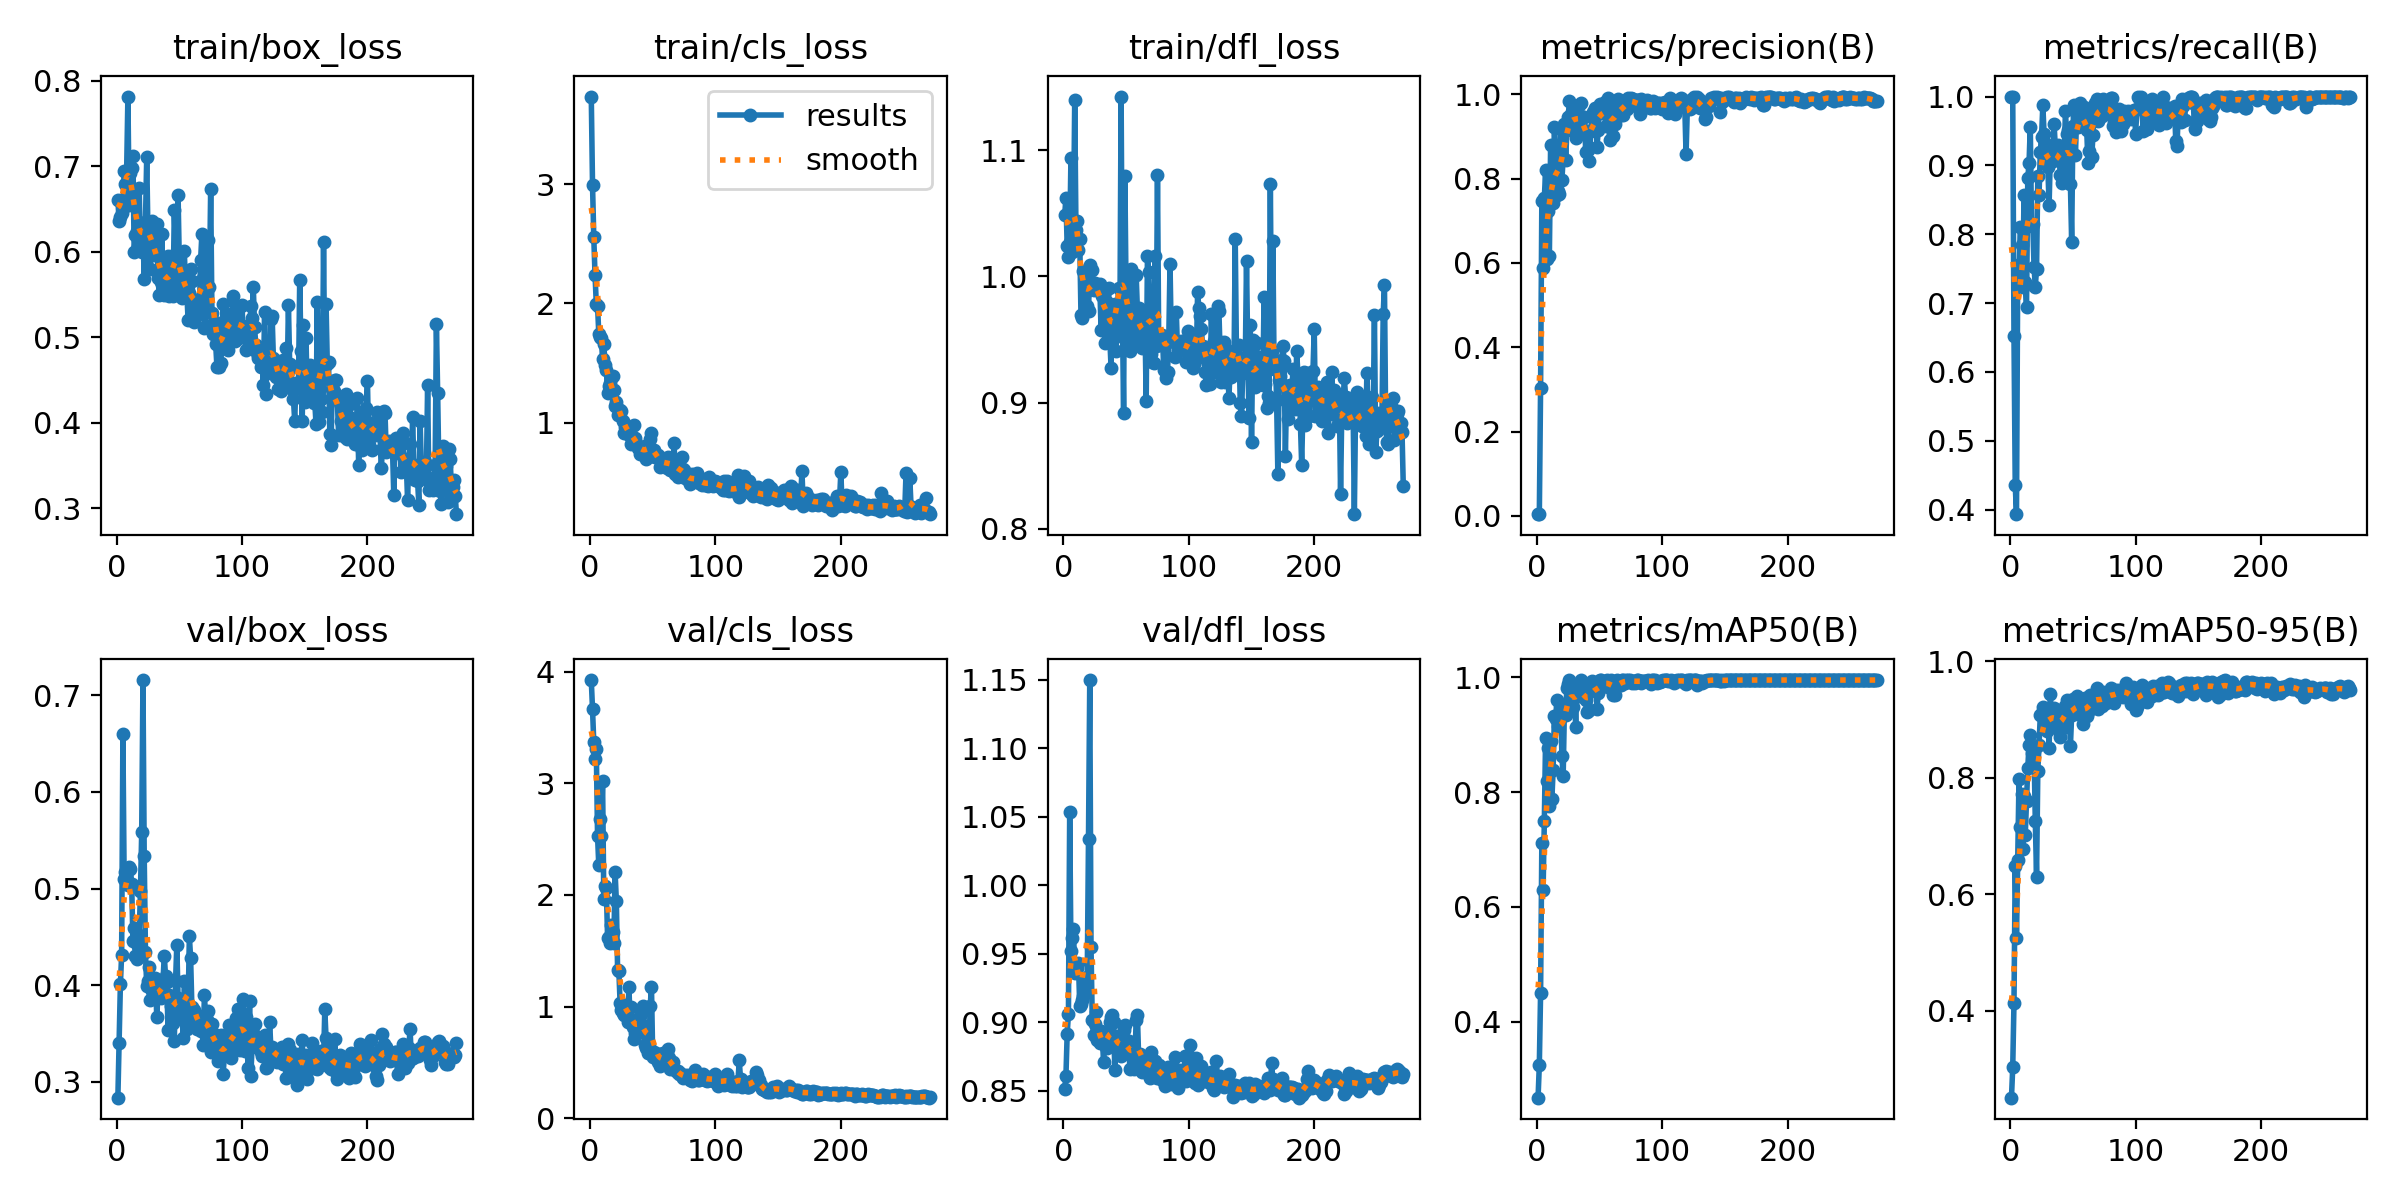

The data file committed next to this chart (first rows):
epoch, time, train/box_loss, train/cls_loss, train/dfl_loss, metrics/precision(B), metrics/recall(B), metrics/mAP50(B), metrics/mAP50-95(B), val/box_loss, val/cls_loss, val/dfl_loss, lr/pg0, lr/pg1, lr/pg2
1, 31.85, 0.6604, 3.734, 1.048, 0.00455, 1, 0.2679, 0.2506, 0.2836, 3.924, 0.851, 0.00013, 0.00013, 0.00013
2, 62.31, 0.6362, 2.992, 1.062, 0.00414, 1, 0.3253, 0.3025, 0.3398, 3.662, 0.8607, 0.0002691, 0.0002691, 0.0002691
3, 92.86, 0.6403, 2.555, 1.024, 0.3033, 0.6518, 0.4494, 0.4138, 0.4007, 3.366, 0.8917, 0.0004073, 0.0004073, 0.0004073
4, 123.5, 0.6457, 2.237, 1.016, 0.7473, 0.4355, 0.7106, 0.6482, 0.4316, 3.219, 0.9061, 0.0005446, 0.0005446, 0.0005446
5, 154.2, 0.6508, 1.999, 1.027, 0.5884, 0.3932, 0.629, 0.5254, 0.6598, 3.305, 1.054, 0.0006809, 0.0006809, 0.0006809
6, 184.8, 0.694, 1.98, 1.094, 0.7537, 0.755, 0.7502, 0.6581, 0.5095, 2.527, 0.952, 0.0008163, 0.0008163, 0.0008163
7, 215.7, 0.6795, 1.746, 1.019, 0.8194, 0.7328, 0.8941, 0.7976, 0.5176, 2.264, 0.9616, 0.0009508, 0.0009508, 0.0009508
8, 246.5, 0.695, 1.716, 1.032, 0.6086, 0.8097, 0.8188, 0.7148, 0.519, 2.681, 0.9682, 0.0009769, 0.0009769, 0.0009769
9, 279, 0.7815, 1.707, 1.14, 0.7222, 0.7847, 0.8765, 0.7723, 0.5041, 2.53, 0.9363, 0.0009736, 0.0009736, 0.0009736
10, 310.1, 0.6547, 1.535, 1.037, 0.6158, 0.7232, 0.7752, 0.6774, 0.5224, 3.022, 0.9424, 0.0009703, 0.0009703, 0.0009703
11, 343.8, 0.6916, 1.656, 1.044, 0.8789, 0.8569, 0.8892, 0.7692, 0.5204, 1.962, 0.9399, 0.000967, 0.000967, 0.000967
12, 376.3, 0.6977, 1.486, 1.021, 0.8088, 0.73, 0.7873, 0.7021, 0.5051, 2.083, 0.9433, 0.0009637, 0.0009637, 0.0009637
13, 407.2, 0.712, 1.445, 1.03, 0.7429, 0.6942, 0.8384, 0.7603, 0.4461, 2.063, 0.9123, 0.0009604, 0.0009604, 0.0009604
14, 438, 0.5991, 1.254, 0.9693, 0.9231, 0.8815, 0.9323, 0.8167, 0.4595, 1.612, 0.9136, 0.0009571, 0.0009571, 0.0009571
15, 468.3, 0.6201, 1.309, 0.9671, 0.8495, 0.9029, 0.9267, 0.8565, 0.4304, 1.626, 0.9163, 0.0009538, 0.0009538, 0.0009538
16, 498.9, 0.6239, 1.333, 1.004, 0.7601, 0.956, 0.9609, 0.8727, 0.4268, 1.572, 0.9191, 0.0009505, 0.0009505, 0.0009505
17, 529.7, 0.6202, 1.375, 0.9868, 0.7712, 0.8118, 0.9149, 0.8427, 0.4404, 1.732, 0.9308, 0.0009472, 0.0009472, 0.0009472
18, 560.6, 0.6745, 1.388, 0.996, 0.7646, 0.8147, 0.9359, 0.8317, 0.4522, 1.667, 0.9221, 0.0009439, 0.0009439, 0.0009439
19, 592.4, 0.6017, 1.277, 0.9769, 0.9167, 0.7519, 0.9536, 0.8449, 0.4973, 1.567, 0.9331, 0.0009406, 0.0009406, 0.0009406
20, 624.4, 0.6, 1.141, 0.9727, 0.7974, 0.7238, 0.8627, 0.7255, 0.5582, 2.203, 1.034, 0.0009373, 0.0009373, 0.0009373
21, 656.7, 0.6241, 1.174, 1.009, 0.8481, 0.7501, 0.8271, 0.6299, 0.7158, 1.943, 1.15, 0.000934, 0.000934, 0.000934
22, 689.7, 0.5684, 1.069, 0.9905, 0.9305, 0.8847, 0.9446, 0.8121, 0.5334, 1.324, 0.9548, 0.0009307, 0.0009307, 0.0009307
23, 722.3, 0.635, 1.103, 1.005, 0.8445, 0.8577, 0.9333, 0.8561, 0.4347, 1.319, 0.9016, 0.0009274, 0.0009274, 0.0009274
24, 756.8, 0.7105, 1.109, 0.9892, 0.915, 0.9201, 0.9817, 0.9083, 0.3988, 1.028, 0.8908, 0.0009241, 0.0009241, 0.0009241
25, 791.3, 0.6206, 1.101, 0.9946, 0.9453, 0.9419, 0.9887, 0.9103, 0.4045, 0.9652, 0.8986, 0.0009208, 0.0009208, 0.0009208
26, 825.6, 0.613, 1.015, 0.9932, 0.9843, 0.987, 0.995, 0.9211, 0.4189, 0.9446, 0.9077, 0.0009175, 0.0009175, 0.0009175
27, 860.1, 0.5798, 0.9166, 0.9904, 0.9521, 0.946, 0.9737, 0.9142, 0.3846, 0.9216, 0.8868, 0.0009142, 0.0009142, 0.0009142
28, 893.6, 0.6354, 0.9625, 0.9933, 0.924, 0.9327, 0.9632, 0.8893, 0.3944, 0.9337, 0.8896, 0.0009109, 0.0009109, 0.0009109
29, 927.7, 0.6046, 0.9725, 0.9937, 0.9244, 0.9071, 0.9488, 0.8806, 0.3881, 1.015, 0.8848, 0.0009076, 0.0009076, 0.0009076
30, 961.7, 0.5963, 0.9345, 0.9578, 0.9689, 0.8976, 0.9756, 0.9046, 0.3905, 0.8605, 0.8934, 0.0009043, 0.0009043, 0.0009043
31, 996, 0.61, 0.8945, 0.9846, 0.8966, 0.842, 0.9132, 0.8509, 0.4079, 1.173, 0.8902, 0.000901, 0.000901, 0.000901
32, 1030, 0.6325, 0.9488, 0.9886, 0.9661, 0.9156, 0.9884, 0.9436, 0.3673, 0.8686, 0.8708, 0.0008977, 0.0008977, 0.0008977
33, 1065, 0.5689, 0.8244, 0.9474, 0.914, 0.9113, 0.967, 0.8911, 0.3912, 0.993, 0.884, 0.0008944, 0.0008944, 0.0008944
34, 1099, 0.5497, 0.8437, 0.9893, 0.975, 0.9062, 0.9797, 0.9111, 0.3933, 0.8182, 0.8821, 0.0008911, 0.0008911, 0.0008911
35, 1134, 0.5641, 0.9842, 0.9794, 0.9801, 0.9602, 0.995, 0.919, 0.3863, 0.7128, 0.8814, 0.0008878, 0.0008878, 0.0008878
36, 1168, 0.6211, 0.8724, 0.9908, 0.917, 0.9241, 0.9774, 0.9161, 0.393, 0.7665, 0.8876, 0.0008845, 0.0008845, 0.0008845
37, 1202, 0.5564, 0.8331, 0.9506, 0.9472, 0.915, 0.9657, 0.8867, 0.4044, 0.8699, 0.9005, 0.0008812, 0.0008812, 0.0008812
38, 1237, 0.5496, 0.7897, 0.9277, 0.9471, 0.9303, 0.9871, 0.9023, 0.4307, 0.7644, 0.9039, 0.0008779, 0.0008779, 0.0008779
39, 1272, 0.5845, 0.7879, 0.9736, 0.8624, 0.912, 0.9611, 0.8802, 0.4094, 0.8975, 0.9055, 0.0008746, 0.0008746, 0.0008746
40, 1306, 0.5538, 0.7412, 0.9512, 0.9133, 0.8854, 0.9401, 0.8699, 0.4035, 0.8609, 0.9, 0.0008713, 0.0008713, 0.0008713
41, 1341, 0.5948, 0.7548, 0.9785, 0.8685, 0.8742, 0.9413, 0.8932, 0.3535, 0.9305, 0.8651, 0.000868, 0.000868, 0.000868
42, 1376, 0.5482, 0.7784, 0.941, 0.8414, 0.8854, 0.9423, 0.8852, 0.3897, 1.008, 0.8901, 0.0008647, 0.0008647, 0.0008647
43, 1412, 0.5493, 0.7647, 0.9749, 0.912, 0.8982, 0.9807, 0.9145, 0.3786, 0.7869, 0.8862, 0.0008614, 0.0008614, 0.0008614
44, 1447, 0.5795, 0.8014, 0.9912, 0.948, 0.9787, 0.9927, 0.9229, 0.3632, 0.6573, 0.8802, 0.0008581, 0.0008581, 0.0008581
45, 1483, 0.5486, 0.6922, 0.9549, 0.9567, 0.9453, 0.991, 0.9337, 0.3608, 0.6286, 0.8835, 0.0008548, 0.0008548, 0.0008548
46, 1518, 0.6482, 0.7986, 1.143, 0.9672, 0.9513, 0.9816, 0.9286, 0.3423, 0.5795, 0.8757, 0.0008515, 0.0008515, 0.0008515
47, 1552, 0.5985, 0.7562, 0.9728, 0.952, 0.9274, 0.9883, 0.917, 0.4044, 0.6435, 0.8807, 0.0008482, 0.0008482, 0.0008482
48, 1586, 0.5519, 0.8613, 0.8917, 0.875, 0.8726, 0.9443, 0.8541, 0.4415, 1.005, 0.8941, 0.0008449, 0.0008449, 0.0008449
49, 1621, 0.6663, 0.9115, 1.079, 0.9159, 0.7893, 0.9724, 0.9081, 0.3866, 1.178, 0.8981, 0.0008416, 0.0008416, 0.0008416
50, 1655, 0.587, 0.7254, 0.9829, 0.9769, 0.9574, 0.995, 0.935, 0.3701, 0.5459, 0.8829, 0.0008383, 0.0008383, 0.0008383
51, 1689, 0.5591, 0.7745, 0.9672, 0.97, 0.9873, 0.995, 0.925, 0.3659, 0.5917, 0.8793, 0.000835, 0.000835, 0.000835
52, 1723, 0.5458, 0.7146, 0.9501, 0.9545, 0.9152, 0.983, 0.9242, 0.384, 0.583, 0.8865, 0.0008317, 0.0008317, 0.0008317
53, 1757, 0.5493, 0.7166, 0.9411, 0.957, 0.973, 0.9882, 0.9393, 0.3449, 0.5367, 0.866, 0.0008284, 0.0008284, 0.0008284
54, 1791, 0.6005, 0.7309, 1.006, 0.9813, 0.9562, 0.9905, 0.9093, 0.4048, 0.5028, 0.8794, 0.0008251, 0.0008251, 0.0008251
55, 1825, 0.5551, 0.7037, 0.9441, 0.9238, 0.9624, 0.991, 0.9098, 0.4034, 0.5759, 0.8794, 0.0008218, 0.0008218, 0.0008218
56, 1859, 0.5512, 0.6315, 0.9675, 0.9765, 0.9906, 0.995, 0.9342, 0.3544, 0.4697, 0.8659, 0.0008185, 0.0008185, 0.0008185
57, 1892, 0.5197, 0.6379, 0.9457, 0.9914, 0.9691, 0.9932, 0.9345, 0.376, 0.4926, 0.8729, 0.0008152, 0.0008152, 0.0008152
58, 1926, 0.5514, 0.6578, 1.001, 0.8911, 0.9815, 0.981, 0.8925, 0.4505, 0.5852, 0.9019, 0.0008119, 0.0008119, 0.0008119
59, 1961, 0.5796, 0.6914, 0.9729, 0.9659, 0.9844, 0.995, 0.9066, 0.4283, 0.517, 0.9052, 0.0008086, 0.0008086, 0.0008086
60, 1995, 0.5657, 0.6839, 0.975, 0.9259, 0.9819, 0.9938, 0.9367, 0.3778, 0.5266, 0.8739, 0.0008053, 0.0008053, 0.0008053
... 211 more rows
